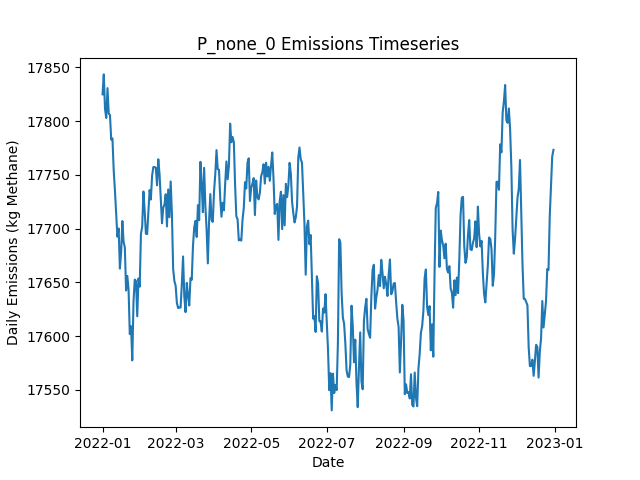

Data behind this chart, as committed beside it:
Date, Daily Emissions (Kg Methane), Daily Mitigable Emissions (Kg Methane), Daily Non-Mitigable Emissions (Kg Methan…, Daily Cost ($), Active Leaks, New Leaks, Leaks Repaired, Leaks Naturally Repaired, Leaks Tagged, Daily Repair Cost ($), Daily Natural Repair Cost ($)
2022-01-01, 17825, 12227, 5598, 0.00000, 6502, 6545, 0, 31, 0, 0, 6200
2022-01-02, 17843, 12220, 5623, 0.00000, 6501, 18, 0, 13, 0, 0, 2600
2022-01-03, 17811, 12201, 5610, 0.00000, 6487, 12, 0, 17, 0, 0, 3400
2022-01-04, 17803, 12207, 5596, 0.00000, 6486, 20, 0, 15, 0, 0, 3000
2022-01-05, 17831, 12237, 5594, 0.00000, 6486, 17, 0, 11, 0, 0, 2200
2022-01-06, 17807, 12234, 5573, 0.00000, 6483, 20, 0, 13, 0, 0, 2600
2022-01-07, 17806, 12223, 5583, 0.00000, 6481, 12, 0, 12, 0, 0, 2400
2022-01-08, 17783, 12214, 5568, 0.00000, 6478, 14, 0, 10, 0, 0, 2000
2022-01-09, 17784, 12200, 5584, 0.00000, 6479, 21, 0, 15, 0, 0, 3000
2022-01-10, 17754, 12162, 5592, 0.00000, 6482, 21, 0, 15, 0, 0, 3000
2022-01-11, 17735, 12152, 5584, 0.00000, 6475, 11, 0, 9, 0, 0, 1800
2022-01-12, 17714, 12144, 5570, 0.00000, 6477, 27, 0, 18, 0, 0, 3600
2022-01-13, 17693, 12137, 5555, 0.00000, 6475, 18, 0, 13, 0, 0, 2600
2022-01-14, 17700, 12154, 5546, 0.00000, 6476, 15, 0, 8, 0, 0, 1600
2022-01-15, 17663, 12137, 5526, 0.00000, 6468, 12, 0, 13, 0, 0, 2600
2022-01-16, 17678, 12141, 5537, 0.00000, 6473, 20, 0, 12, 0, 0, 2400
2022-01-17, 17707, 12161, 5546, 0.00000, 6477, 18, 0, 8, 0, 0, 1600
2022-01-18, 17688, 12138, 5549, 0.00000, 6466, 17, 0, 21, 0, 0, 4200
2022-01-19, 17682, 12137, 5546, 0.00000, 6471, 19, 0, 11, 0, 0, 2200
2022-01-20, 17642, 12126, 5516, 0.00000, 6458, 15, 0, 14, 0, 0, 2800
2022-01-21, 17656, 12130, 5526, 0.00000, 6460, 13, 0, 9, 0, 0, 1800
2022-01-22, 17644, 12119, 5525, 0.00000, 6456, 16, 0, 14, 0, 0, 2800
2022-01-23, 17602, 12094, 5508, 0.00000, 6447, 11, 0, 13, 0, 0, 2600
2022-01-24, 17609, 12098, 5511, 0.00000, 6449, 17, 0, 10, 0, 0, 2000
2022-01-25, 17577, 12074, 5504, 0.00000, 6445, 14, 0, 12, 0, 0, 2400
2022-01-26, 17632, 12122, 5510, 0.00000, 6459, 29, 0, 11, 0, 0, 2200
2022-01-27, 17653, 12147, 5506, 0.00000, 6467, 20, 0, 7, 0, 0, 1400
2022-01-28, 17651, 12141, 5510, 0.00000, 6465, 13, 0, 15, 0, 0, 3000
2022-01-29, 17618, 12122, 5497, 0.00000, 6458, 15, 0, 16, 0, 0, 3200
2022-01-30, 17654, 12142, 5512, 0.00000, 6465, 19, 0, 8, 0, 0, 1600
2022-01-31, 17646, 12129, 5517, 0.00000, 6459, 19, 0, 18, 0, 0, 3600
2022-02-01, 17695, 12175, 5520, 0.00000, 6466, 22, 0, 10, 0, 0, 2000
2022-02-02, 17702, 12180, 5522, 0.00000, 6465, 18, 0, 14, 0, 0, 2800
2022-02-03, 17735, 12210, 5524, 0.00000, 6467, 16, 0, 9, 0, 0, 1800
2022-02-04, 17717, 12186, 5531, 0.00000, 6460, 20, 0, 20, 0, 0, 4000
2022-02-05, 17695, 12182, 5513, 0.00000, 6454, 14, 0, 12, 0, 0, 2400
2022-02-06, 17695, 12182, 5512, 0.00000, 6451, 11, 0, 6, 0, 0, 1200
2022-02-07, 17716, 12188, 5528, 0.00000, 6455, 20, 0, 11, 0, 0, 2200
2022-02-08, 17736, 12201, 5535, 0.00000, 6462, 25, 0, 13, 0, 0, 2600
2022-02-09, 17727, 12184, 5544, 0.00000, 6457, 13, 0, 13, 0, 0, 2600
2022-02-10, 17749, 12204, 5545, 0.00000, 6454, 18, 0, 16, 0, 0, 3200
2022-02-11, 17757, 12190, 5567, 0.00000, 6449, 21, 0, 20, 0, 0, 4000
2022-02-12, 17757, 12175, 5583, 0.00000, 6445, 21, 0, 20, 0, 0, 4000
2022-02-13, 17757, 12171, 5585, 0.00000, 6442, 20, 0, 19, 0, 0, 3800
2022-02-14, 17740, 12148, 5592, 0.00000, 6436, 7, 0, 10, 0, 0, 2000
2022-02-15, 17765, 12178, 5587, 0.00000, 6439, 17, 0, 9, 0, 0, 1800
2022-02-16, 17751, 12160, 5591, 0.00000, 6436, 17, 0, 17, 0, 0, 3400
2022-02-17, 17728, 12143, 5585, 0.00000, 6434, 12, 0, 11, 0, 0, 2200
2022-02-18, 17705, 12127, 5578, 0.00000, 6432, 18, 0, 17, 0, 0, 3400
2022-02-19, 17720, 12150, 5569, 0.00000, 6437, 18, 0, 8, 0, 0, 1600
2022-02-20, 17722, 12169, 5554, 0.00000, 6446, 23, 0, 10, 0, 0, 2000
2022-02-21, 17732, 12169, 5563, 0.00000, 6448, 17, 0, 11, 0, 0, 2200
2022-02-22, 17702, 12184, 5518, 0.00000, 6442, 19, 0, 13, 0, 0, 2600
2022-02-23, 17736, 12210, 5527, 0.00000, 6442, 20, 0, 17, 0, 0, 3400
2022-02-24, 17711, 12186, 5525, 0.00000, 6438, 18, 0, 20, 0, 0, 4000
2022-02-25, 17744, 12181, 5563, 0.00000, 6445, 21, 0, 12, 0, 0, 2400
2022-02-26, 17714, 12167, 5546, 0.00000, 6439, 17, 0, 15, 0, 0, 3000
2022-02-27, 17662, 12140, 5522, 0.00000, 6430, 11, 0, 10, 0, 0, 2000
2022-02-28, 17651, 12155, 5496, 0.00000, 6430, 14, 0, 9, 0, 0, 1800
2022-03-01, 17647, 12143, 5504, 0.00000, 6429, 15, 0, 13, 0, 0, 2600
... 305 more rows
